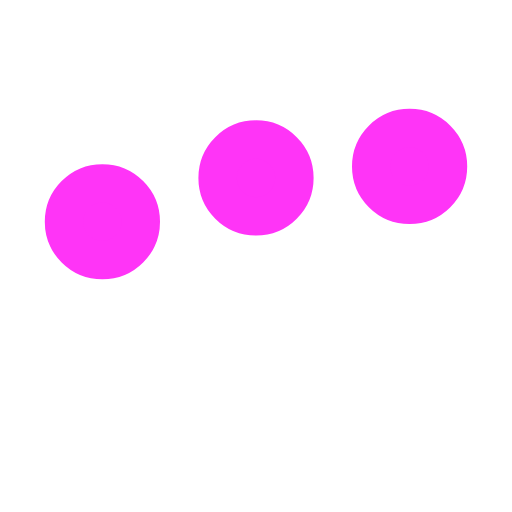
t = 0.00 s
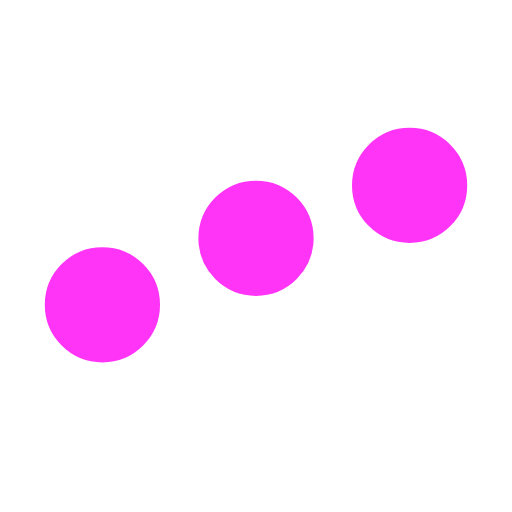
t = 0.25 s
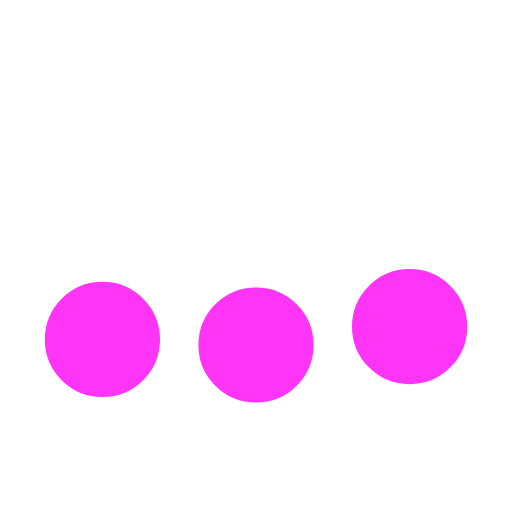
t = 0.75 s
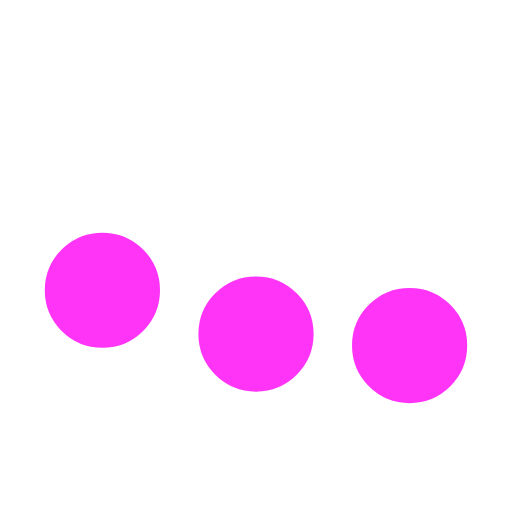
t = 1.00 s
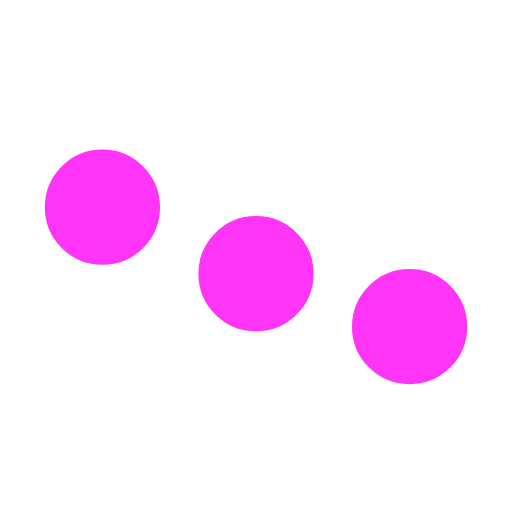
t = 1.25 s
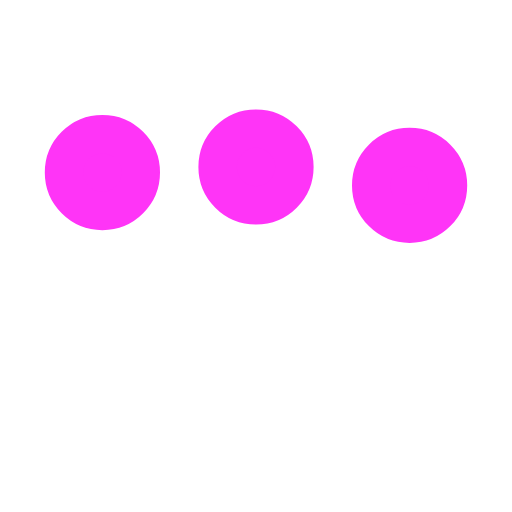
t = 1.75 s

The animated SVG that drew these frames (rendered in a browser with its animation timeline set to each time). Animation: 3 SMIL elements (animate=3); one cycle of 2.00 s, repeats indefinitely.

﻿<svg xmlns='http://www.w3.org/2000/svg' viewBox='0 0 200 200'><circle fill='#FF34F7' stroke='#FF34F7' stroke-width='15' r='15' cx='40' cy='65'><animate attributeName='cy' calcMode='spline' dur='2' values='65;135;65;' keySplines='.5 0 .5 1;.5 0 .5 1' repeatCount='indefinite' begin='-.4'></animate></circle><circle fill='#FF34F7' stroke='#FF34F7' stroke-width='15' r='15' cx='100' cy='65'><animate attributeName='cy' calcMode='spline' dur='2' values='65;135;65;' keySplines='.5 0 .5 1;.5 0 .5 1' repeatCount='indefinite' begin='-.2'></animate></circle><circle fill='#FF34F7' stroke='#FF34F7' stroke-width='15' r='15' cx='160' cy='65'><animate attributeName='cy' calcMode='spline' dur='2' values='65;135;65;' keySplines='.5 0 .5 1;.5 0 .5 1' repeatCount='indefinite' begin='0'></animate></circle></svg>